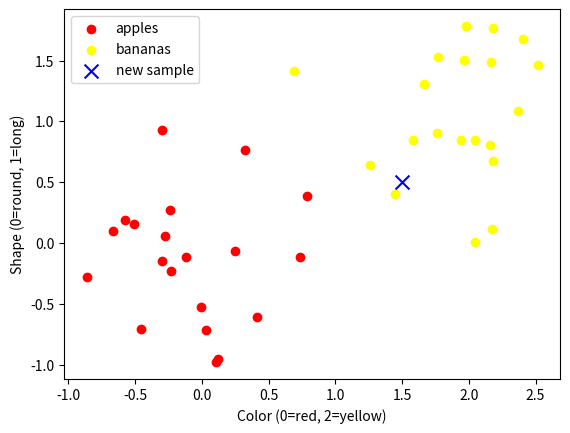

The script that saved this image:
import numpy as np
from collections import Counter
import matplotlib.pyplot as plt

class MyKNN:
    def __init__(self, k=3):
        self.k = k
    
    def fit(self, X, y):
        self.X_train = X
        self.y_train = y
    
    def predict(self, X):
        predictions = [self._predict(x) for x in X]
        return np.array(predictions)
    
    def _predict(self, x):
        # Calculate Euclidean distance
        distances = [np.sqrt(np.sum((x - x_train)**2)) for x_train in self.X_train]
        # Get the indices of the k nearest samples
        k_indices = np.argsort(distances)[:self.k]
        # Get the corresponding labels
        k_labels = [self.y_train[i] for i in k_indices]
        # Majority voting
        most_common = Counter(k_labels).most_common(1)
        return most_common[0][0]

# Generate example data (apples and bananas)
np.random.seed(42)
# Apples: red (0), round (0)
apples = np.random.randn(20, 2) * 0.5 + [0, 0]
# Bananas: yellow (2), long (1)
bananas = np.random.randn(20, 2) * 0.5 + [2, 1]
X = np.vstack([apples, bananas])
y = np.array([0]*20 + [1]*20)  # 0=apples, 1=bananas

# Train KNN
knn = MyKNN(k=3)
knn.fit(X, y)

# Predict new sample (yellow round)
new_sample = np.array([[1.5, 0.5]])
prediction = knn.predict(new_sample)
print(f"Prediction result: {'banana' if prediction[0]==1 else 'apple'}")

# Visualization
plt.scatter(apples[:,0], apples[:,1], c='red', label='apples')
plt.scatter(bananas[:,0], bananas[:,1], c='yellow', label='bananas')
plt.scatter(new_sample[0,0], new_sample[0,1], c='blue', marker='x', s=100, label='new sample')
plt.xlabel('Color (0=red, 2=yellow)')
plt.ylabel('Shape (0=round, 1=long)')
plt.legend()
plt.show()